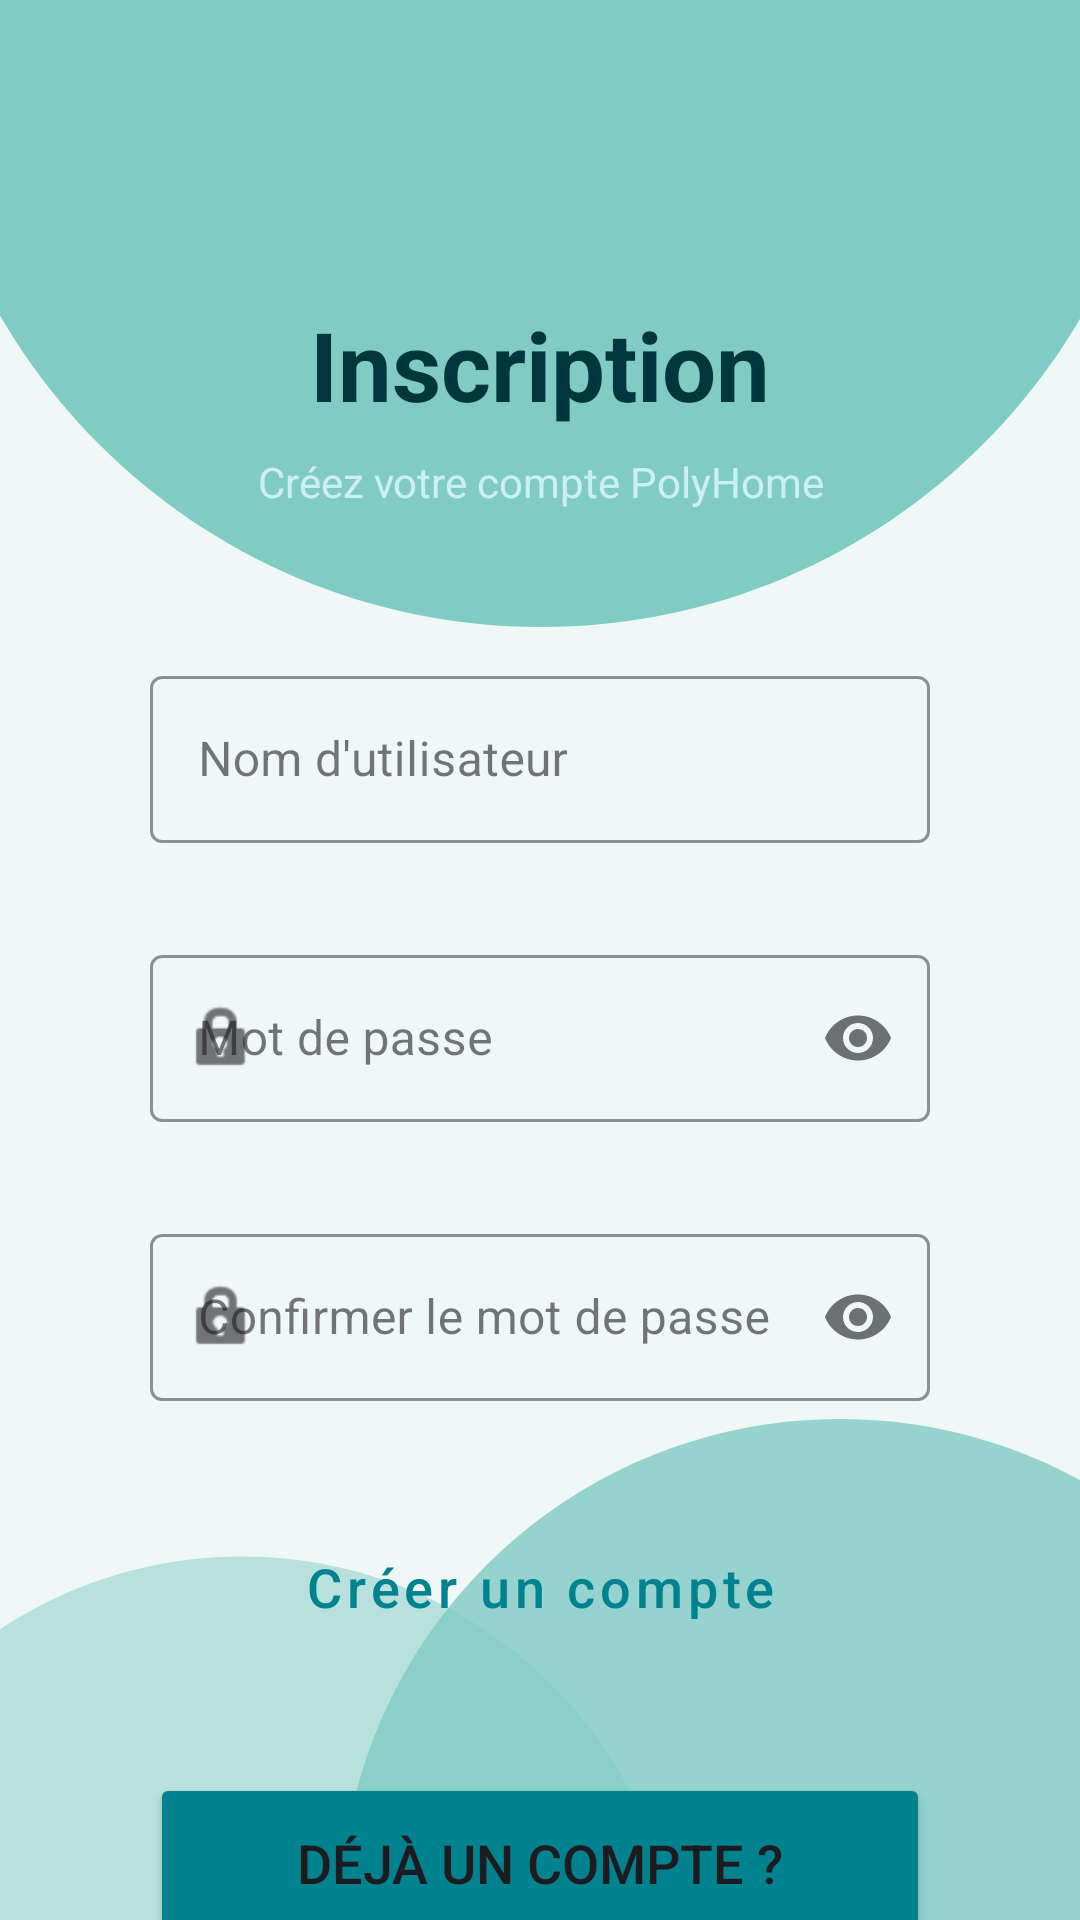

Android layout source for this screen:
<!-- AndroidManifest.xml: application theme Theme.ProjetPolyhome -->
<!-- res/layout/activity_register.xml -->
<?xml version="1.0" encoding="utf-8"?>
<androidx.constraintlayout.widget.ConstraintLayout xmlns:android="http://schemas.android.com/apk/res/android"
    xmlns:app="http://schemas.android.com/apk/res-auto"
    xmlns:tools="http://schemas.android.com/tools"
    android:id="@+id/main"
    android:layout_width="match_parent"
    android:layout_height="match_parent"
    android:background="#f0f7f7"
    tools:context=".RegisterActivity">

    <View
        android:id="@+id/viewBackground"
        android:layout_width="500dp"
        android:layout_height="500dp"
        android:layout_marginTop="-250dp"
        android:background="@drawable/bg_circle_cyan"
        app:layout_constraintEnd_toEndOf="parent"
        app:layout_constraintStart_toStartOf="parent"
        app:layout_constraintTop_toTopOf="parent" />

    <View
        android:id="@+id/viewBackgroundBottom"
        android:layout_width="400dp"
        android:layout_height="400dp"
        android:layout_marginBottom="-200dp"
        android:layout_marginEnd="-200sp"
        android:background="@drawable/bg_circle_cyan"
        android:alpha="0.8"
        app:layout_constraintEnd_toEndOf="parent"
        app:layout_constraintStart_toStartOf="parent"
        app:layout_constraintBottom_toBottomOf="parent" />

    <View
        android:id="@+id/viewBackgroundSmall"
        android:layout_width="350dp"
        android:layout_height="350dp"
        android:layout_marginStart="-200sp"
        android:layout_marginBottom="-200dp"
        android:alpha="0.5"
        android:background="@drawable/bg_circle_cyan"
        app:layout_constraintEnd_toEndOf="parent"
        app:layout_constraintBottom_toBottomOf="parent"
        app:layout_constraintStart_toStartOf="parent" />

    <LinearLayout
        android:layout_width="match_parent"
        android:layout_height="0dp"
        android:layout_marginStart="50dp"
        android:layout_marginEnd="50dp"
        android:orientation="vertical"
        app:layout_constraintBottom_toBottomOf="parent"
        app:layout_constraintEnd_toEndOf="parent"
        app:layout_constraintStart_toStartOf="parent"
        app:layout_constraintTop_toTopOf="parent">

        <TextView
            android:id="@+id/textView"
            android:layout_width="match_parent"
            android:layout_height="wrap_content"
            android:layout_marginTop="100sp"
            android:gravity="center"
            android:text="Inscription"
            android:textColor="#00363e"
            android:textSize="32sp"
            android:textStyle="bold" />

        <TextView
            android:id="@+id/registerSubtitle"
            android:layout_width="match_parent"
            android:layout_height="wrap_content"
            android:layout_marginTop="8dp"
            android:layout_marginBottom="40dp"
            android:gravity="center"
            android:text="Créez votre compte PolyHome"
            android:textColor="#CBF0F4" />

        <com.google.android.material.textfield.TextInputLayout
            style="@style/Widget.MaterialComponents.TextInputLayout.OutlinedBox"
            android:layout_width="match_parent"
            android:layout_height="wrap_content"
            android:hint="Nom d'utilisateur"
            app:boxStrokeColor="#00838f"
            app:hintTextColor="#00838f"
            android:layout_marginTop="10sp"
            app:startIconDrawable="@drawable/user_icon">

            <com.google.android.material.textfield.TextInputEditText
                android:id="@+id/usernameRegister"
                android:layout_width="match_parent"
                android:layout_height="wrap_content"
                android:inputType="text"/>
        </com.google.android.material.textfield.TextInputLayout>

        <com.google.android.material.textfield.TextInputLayout
            style="@style/Widget.MaterialComponents.TextInputLayout.OutlinedBox"
            android:layout_width="match_parent"
            android:layout_height="wrap_content"
            android:layout_marginTop="32dp"
            android:hint="Mot de passe"
            app:boxStrokeColor="#00838F"
            app:hintTextColor="#00838F"
            app:passwordToggleEnabled="true"
            app:startIconDrawable="@android:drawable/ic_lock_idle_lock">

            <com.google.android.material.textfield.TextInputEditText
                android:id="@+id/passwordRegister"
                android:layout_width="match_parent"
                android:layout_height="wrap_content"
                android:inputType="textPassword" />
        </com.google.android.material.textfield.TextInputLayout>

        <com.google.android.material.textfield.TextInputLayout
            style="@style/Widget.MaterialComponents.TextInputLayout.OutlinedBox"
            android:layout_width="match_parent"
            android:layout_height="wrap_content"
            android:layout_marginTop="32dp"
            android:hint="Confirmer le mot de passe"
            app:boxStrokeColor="#00838F"
            app:hintTextColor="#00838F"
            app:passwordToggleEnabled="true"
            app:startIconDrawable="@android:drawable/ic_lock_idle_lock">

            <com.google.android.material.textfield.TextInputEditText
                android:id="@+id/passwordConfirmRegister"
                android:layout_width="match_parent"
                android:layout_height="wrap_content"
                android:inputType="textPassword" />
        </com.google.android.material.textfield.TextInputLayout>

        <Button
            android:id="@+id/buttonRegister"
            style="@style/Widget.MaterialComponents.Button.OutlinedButton"
            android:layout_width="match_parent"
            android:layout_height="60dp"
            android:layout_marginTop="32dp"
            android:text="Créer un compte"
            android:textAllCaps="false"
            android:textColor="#00838F"
            android:textSize="18sp"
            app:cornerRadius="15dp"
            app:strokeColor="#00838F"
            app:strokeWidth="2dp" />

        <Button
            android:id="@+id/btnGoToLogin"
            android:layout_width="match_parent"
            android:layout_height="60dp"
            android:layout_marginTop="32dp"
            android:text="Déjà un compte ?"
            android:textSize="18sp"
            android:backgroundTint="#00838F"
            android:onClick="goToLogin"
            app:cornerRadius="15dp"/>


    </LinearLayout>


</androidx.constraintlayout.widget.ConstraintLayout>
<!-- resources referenced by this layout -->
<resources>
  <!-- drawable bg_circle_cyan (drawable) -->
  <vector xmlns:android="http://schemas.android.com/apk/res/android" android:height="24dp" android:tint="#80CBC4" android:viewportHeight="24" android:viewportWidth="24" android:width="24dp">
        
      <path android:fillColor="@android:color/white" android:pathData="M12,2C6.47,2 2,6.47 2,12s4.47,10 10,10 10,-4.47 10,-10S17.53,2 12,2z"/>
      
  </vector>
  <style name="Theme.ProjetPolyhome" parent="Base.Theme.ProjetPolyhome" />
  <style name="Base.Theme.ProjetPolyhome" parent="Theme.Material3.DayNight.NoActionBar">
          
          
      </style>
</resources>
